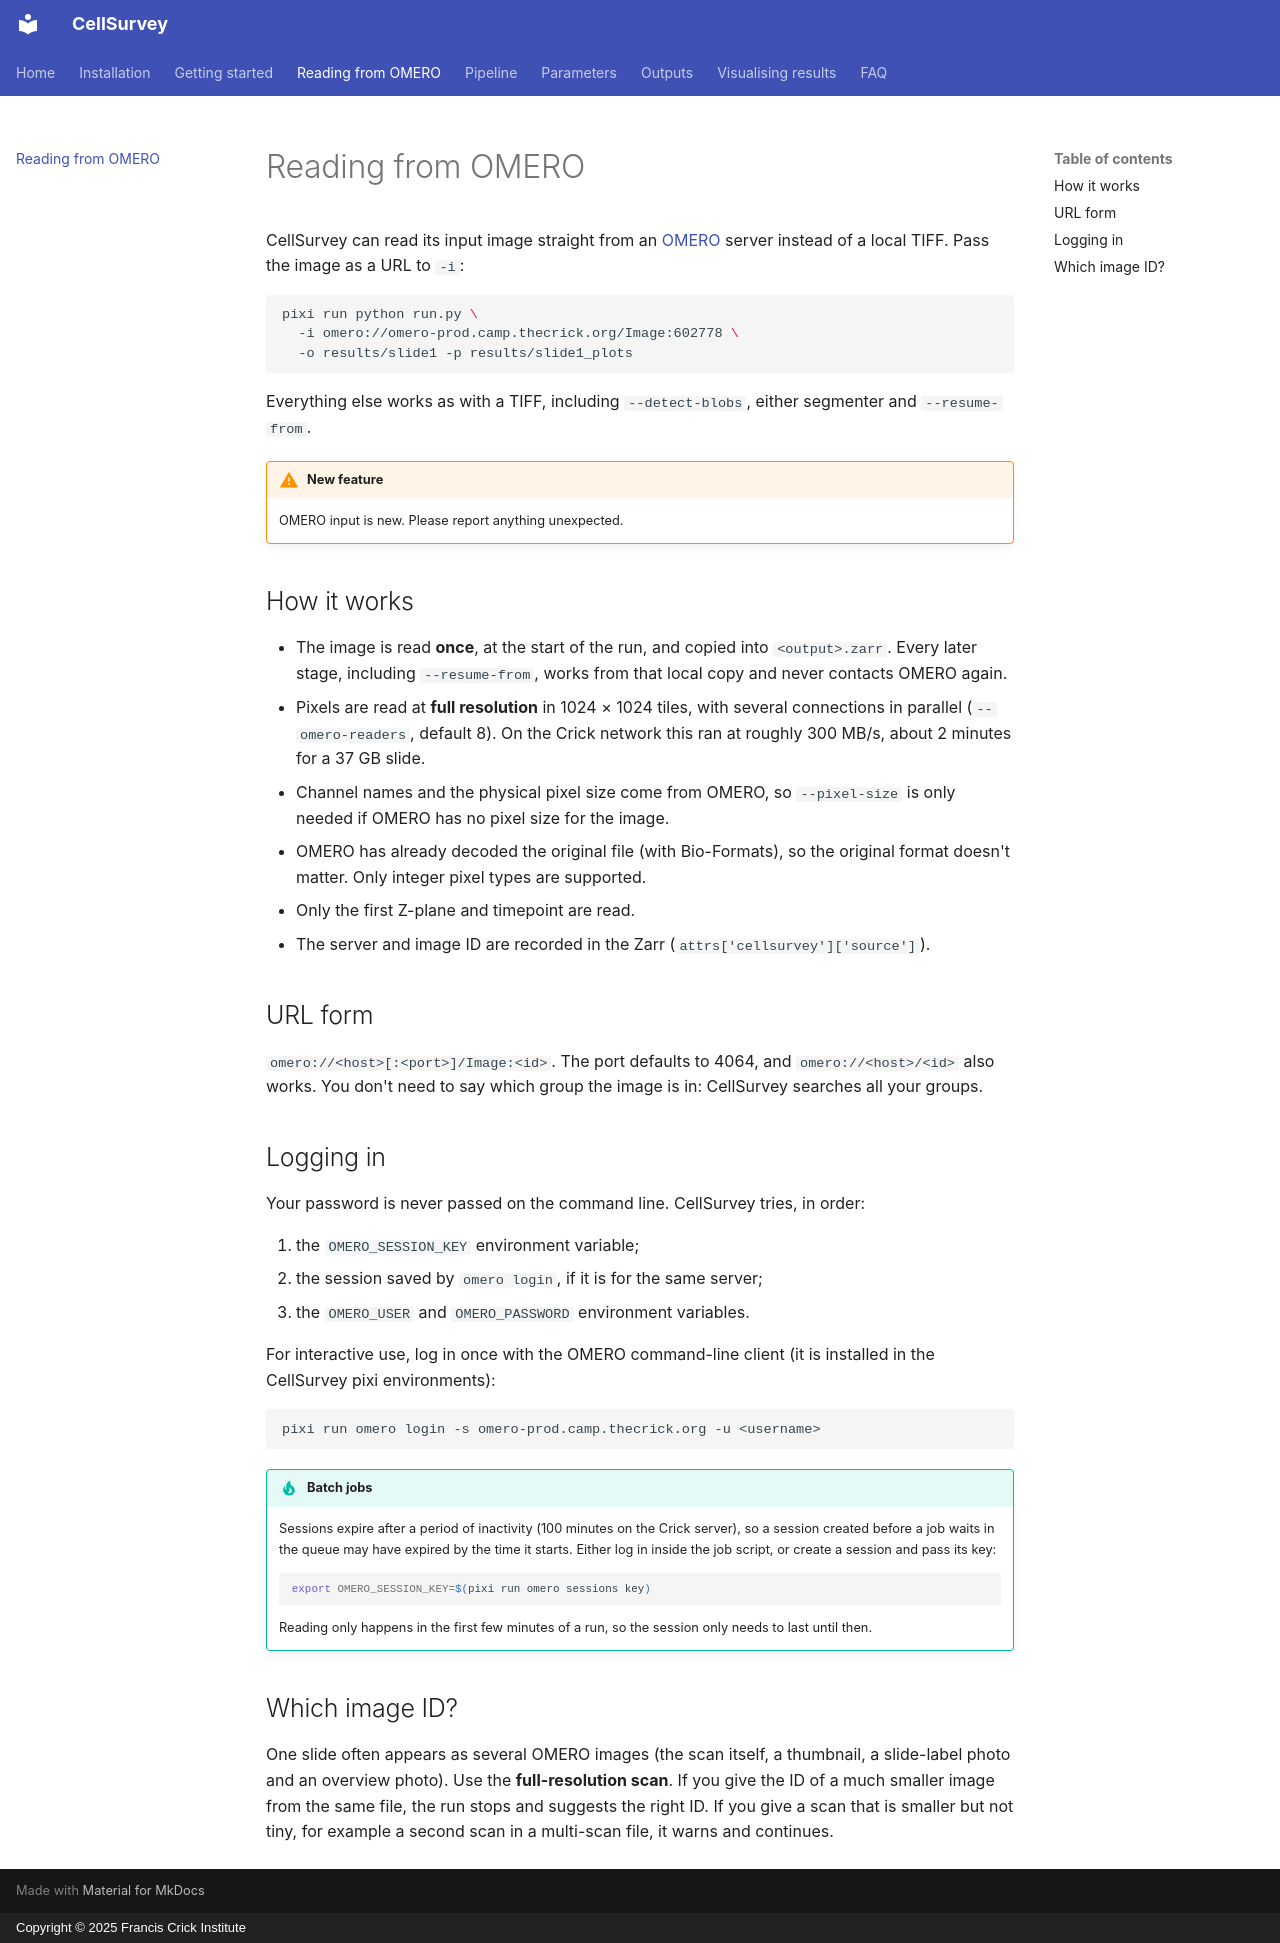

repository: FrancisCrickInstitute/CellSurvey · page: omero/index.html · generator: mkdocs · copyright: Copyright © 2025 Francis Crick Institute

# Reading from OMERO

CellSurvey can read its input image straight from an
[OMERO](https://www.openmicroscopy.org/omero/) server instead of a local TIFF.
Pass the image as a URL to `-i`:

```bash
pixi run python run.py \
  -i omero://omero-prod.camp.thecrick.org/Image:602778 \
  -o results/slide1 -p results/slide1_plots
```

Everything else works as with a TIFF, including `--detect-blobs`, either
segmenter and `--resume-from`.

!!! warning "New feature"
    OMERO input is new. Please report anything unexpected.

## How it works

- The image is read **once**, at the start of the run, and copied into
  `<output>.zarr`. Every later stage, including `--resume-from`, works from that
  local copy and never contacts OMERO again.
- Pixels are read at **full resolution** in 1024 × 1024 tiles, with several
  connections in parallel (`--omero-readers`, default 8). On the Crick network
  this ran at roughly 300 MB/s, about 2 minutes for a 37 GB slide.
- Channel names and the physical pixel size come from OMERO, so `--pixel-size`
  is only needed if OMERO has no pixel size for the image.
- OMERO has already decoded the original file (with Bio-Formats), so the
  original format doesn't matter. Only integer pixel types are supported.
- Only the first Z-plane and timepoint are read.
- The server and image ID are recorded in the Zarr (`attrs['cellsurvey']['source']`).

## URL form

`omero://<host>[:<port>]/Image:<id>`. The port defaults to 4064, and
`omero://<host>/<id>` also works. You don't need to say which group the image is
in: CellSurvey searches all your groups.

## Logging in

Your password is never passed on the command line. CellSurvey tries, in order:

1. the `OMERO_SESSION_KEY` environment variable;
2. the session saved by `omero login`, if it is for the same server;
3. the `OMERO_USER` and `OMERO_PASSWORD` environment variables.

For interactive use, log in once with the OMERO command-line client (it is
installed in the CellSurvey pixi environments):

```bash
pixi run omero login -s omero-prod.camp.thecrick.org -u <username>
```

!!! tip "Batch jobs"
    Sessions expire after a period of inactivity (100 minutes on the Crick
    server), so a session created before a job waits in the queue may have
    expired by the time it starts. Either log in inside the job script, or
    create a session and pass its key:

    ```bash
    export OMERO_SESSION_KEY=$(pixi run omero sessions key)
    ```

    Reading only happens in the first few minutes of a run, so the session only
    needs to last until then.

## Which image ID?

One slide often appears as several OMERO images (the scan itself, a thumbnail,
a slide-label photo and an overview photo). Use the **full-resolution scan**.
If you give the ID of a much smaller image from the same file, the run stops
and suggests the right ID. If you give a scan that is smaller but not tiny, for
example a second scan in a multi-scan file, it warns and continues.
